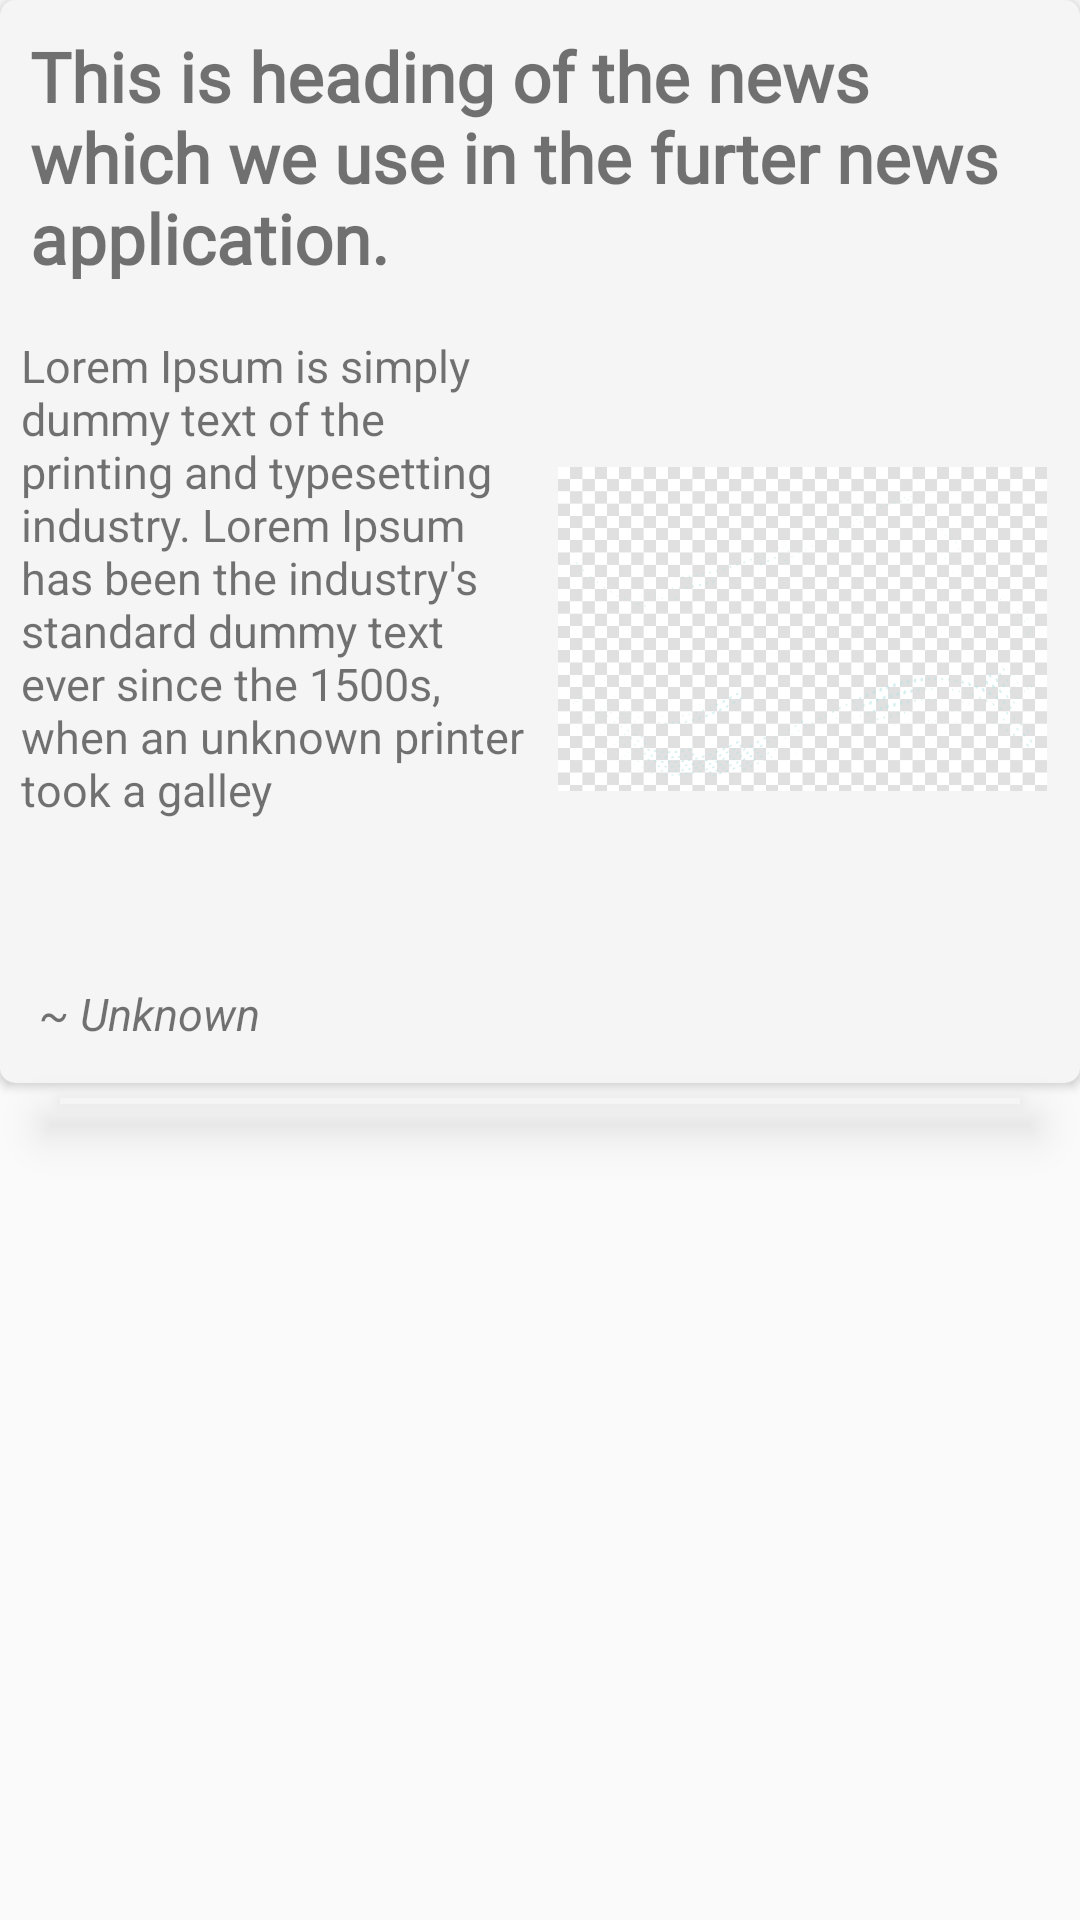

Layout XML and referenced resources for this Android screen:
<!-- AndroidManifest.xml: application theme Theme.WasteManagment -->
<!-- res/layout/news_item.xml -->
<?xml version="1.0" encoding="utf-8"?>
<RelativeLayout xmlns:android="http://schemas.android.com/apk/res/android"
    android:layout_width="match_parent"
    android:layout_height="wrap_content"
    xmlns:app="http://schemas.android.com/apk/res-auto"
    android:paddingBottom="5dp"
    android:layout_margin="3dp">
    <androidx.cardview.widget.CardView
        android:id="@+id/home_profile"
        android:layout_width="match_parent"
        android:layout_height="wrap_content"
        android:padding="10dp"
        android:elevation="5dp"
        android:backgroundTint="#f5f5f5"
        app:cardCornerRadius="5dp">

        <LinearLayout
            android:layout_width="match_parent"
            android:layout_height="wrap_content"
            android:orientation="vertical">

            <LinearLayout
                android:layout_width="match_parent"
                android:layout_height="wrap_content">

                <TextView
                    android:id="@+id/heading"
                    android:layout_width="match_parent"
                    android:layout_height="match_parent"
                    android:fontFamily="@font/asul_bold"
                    android:padding="10dp"
                    android:text="This is heading of the news which we use in the furter news application."
                    android:textSize="23dp"
                    android:textStyle="bold" />
            </LinearLayout>
            <LinearLayout
                android:layout_width="match_parent"
                android:layout_height="wrap_content"
                android:orientation="horizontal"
                android:padding="5dp">
                 <TextView
                     android:id="@+id/news_description"
                     android:layout_width="match_parent"
                     android:layout_height="wrap_content"
                     android:layout_weight="1"
                     android:padding="2dp"
                     android:textAlignment="viewStart"
                     android:textSize="15dp"
                     android:text="Lorem Ipsum is simply dummy text of the printing and typesetting industry. Lorem Ipsum has been the industry's standard dummy text ever since the 1500s, when an unknown printer took a galley "/>
                <ImageView
                    android:layout_weight="1"
                    android:id="@+id/news_image"
                    android:layout_width="match_parent"
                    android:padding="6dp"
                    android:layout_height="200dp"
                    android:src="@drawable/testing"/>
            </LinearLayout>
            <TextView
                android:layout_width="match_parent"
                android:layout_height="wrap_content"
                android:id="@+id/news_author"
                android:textStyle="italic"
                android:text="~ Unknown"
                android:textSize="15dp"
                android:padding="13dp"/>
        </LinearLayout>
    </androidx.cardview.widget.CardView>
    <View
        android:id="@+id/hr_lin"
        android:layout_below="@+id/home_profile"
        android:layout_width="10000dp"
        android:layout_marginStart="20dp"
        android:layout_marginEnd="20dp"
        android:layout_height="2dp"
        android:background="#F5F5F5"
        android:layout_centerInParent="true"
        android:elevation="10dp"
        android:layout_marginTop="5dp" />

</RelativeLayout>
<!-- resources referenced by this layout -->
<resources>
  <!-- drawable testing: png bitmap (drawable, 23130 bytes) -->
  <style name="Theme.WasteManagment" parent="Theme.AppCompat.Light.NoActionBar">
          
          <item name="colorPrimary">@color/purple_500</item>
          <item name="colorPrimaryVariant">@color/purple_700</item>
          <item name="colorOnPrimary">@color/white</item>
          
          <item name="colorSecondary">@color/teal_200</item>
          <item name="colorSecondaryVariant">@color/teal_700</item>
          <item name="colorOnSecondary">@color/black</item>
          
          <item name="android:statusBarColor" tools:targetApi="l">?attr/colorPrimaryVariant</item>
          
      </style>
  <color name="purple_500">#FF6200EE</color>
  <color name="purple_700">#FF3700B3</color>
  <color name="white">#FFFFFFFF</color>
  <color name="teal_200">#FF03DAC5</color>
  <color name="teal_700">#FF018786</color>
  <color name="black">#FF000000</color>
</resources>
